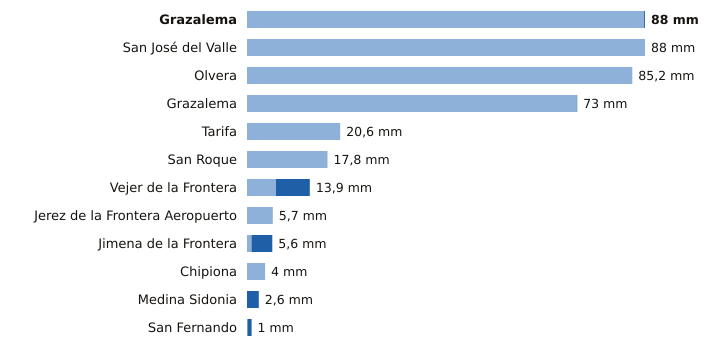

The file beside this chart, header and first rows:
estacion, provincia, indicativo, mm_6_dias_anteriores, mm_hoy, mm_7_dias, horas_de_hoy
Grazalema, Cádiz, 5911A, 87.8, 0.2, 88.0, 9
San José del Valle, Cádiz, 5950X, 88.0, 0.0, 88.0, 9
Olvera, Cádiz, 5919X, 85.2, 0.0, 85.2, 8
Grazalema, Cádiz, 5911X, 72.9, 0.1, 73.0, 9
Tarifa, Cádiz, 6001, 20.6, 0.0, 20.6, 9
San Roque, Cádiz, 6056X, 17.8, 0.0, 17.8, 7
Vejer de la Frontera, Cádiz, 5995B, 6.4, 7.5, 13.9, 9
Jerez de la Frontera Aeropuerto, Cádiz, 5960, 5.7, 0.0, 5.7, 9
Jimena de la Frontera, Cádiz, 6042I, 1.0, 4.6, 5.6, 8
Chipiona, Cádiz, 5906X, 4.0, 0.0, 4.0, 7
Medina Sidonia, Cádiz, 5983X, 0.0, 2.6, 2.6, 8
San Fernando, Cádiz, 5972X, 0.1, 0.9, 1.0, 9
